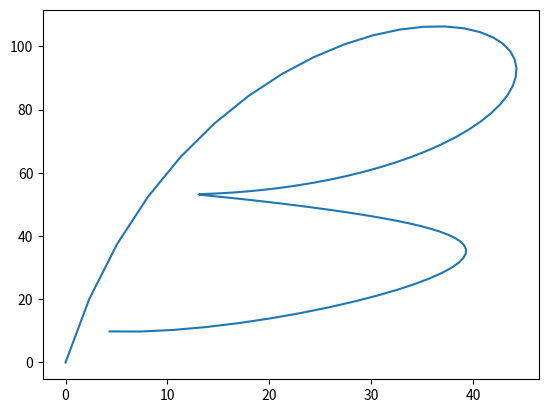

Recreate this plot in Python.
import matplotlib.pyplot as plt
import numpy as np

points = np.array([(0, 0), (3.5, 36), (25, 25), (25, 1.5), (-5, 3), (-5, 33),
(15, 11), (-0.5, 35), (19.5, 15.5), (7, 0), (1.5, 10.5)])

weights = [1, 6, 4, 2, 3, 4, 2, 1, 5, 4, 1]

w_points = [ points[i]*weights[i] for i in range(len(points))]
print(w_points)

tn = [i/95 for i in range(95)]

# function eval_horner(t) { 
#   u = 1 - t;
#   bc = 1;
#   tn = 1;
#   tmp = controlpoints[0] * u;
#   for(int i = 1; i < n; i++) {
#     tn *= t;
#     bc *= (n-i+1)/i;
#     tmp = (tmp + tn * bc * controlpoints) * u;
#   } 
#     return (tmp + tn * t * controlpoints[n]);


def de_casteljau(t, points):
  p = points.copy()
  n = len(p)
  for i in range(1, n):
    for j in range(n-i):
      p[j] = (1-t)*p[j] + t*p[j+1]

  return p[0]


M = 100
curveX =[]
curveY = []
for i in range(M):
  p = de_casteljau(i/M, w_points)
  curveX.append(p[0])
  curveY.append(p[1])
plt.plot(curveX, curveY)
# plt.scatter(points[:, 0], points[:, 1])
plt.show()
